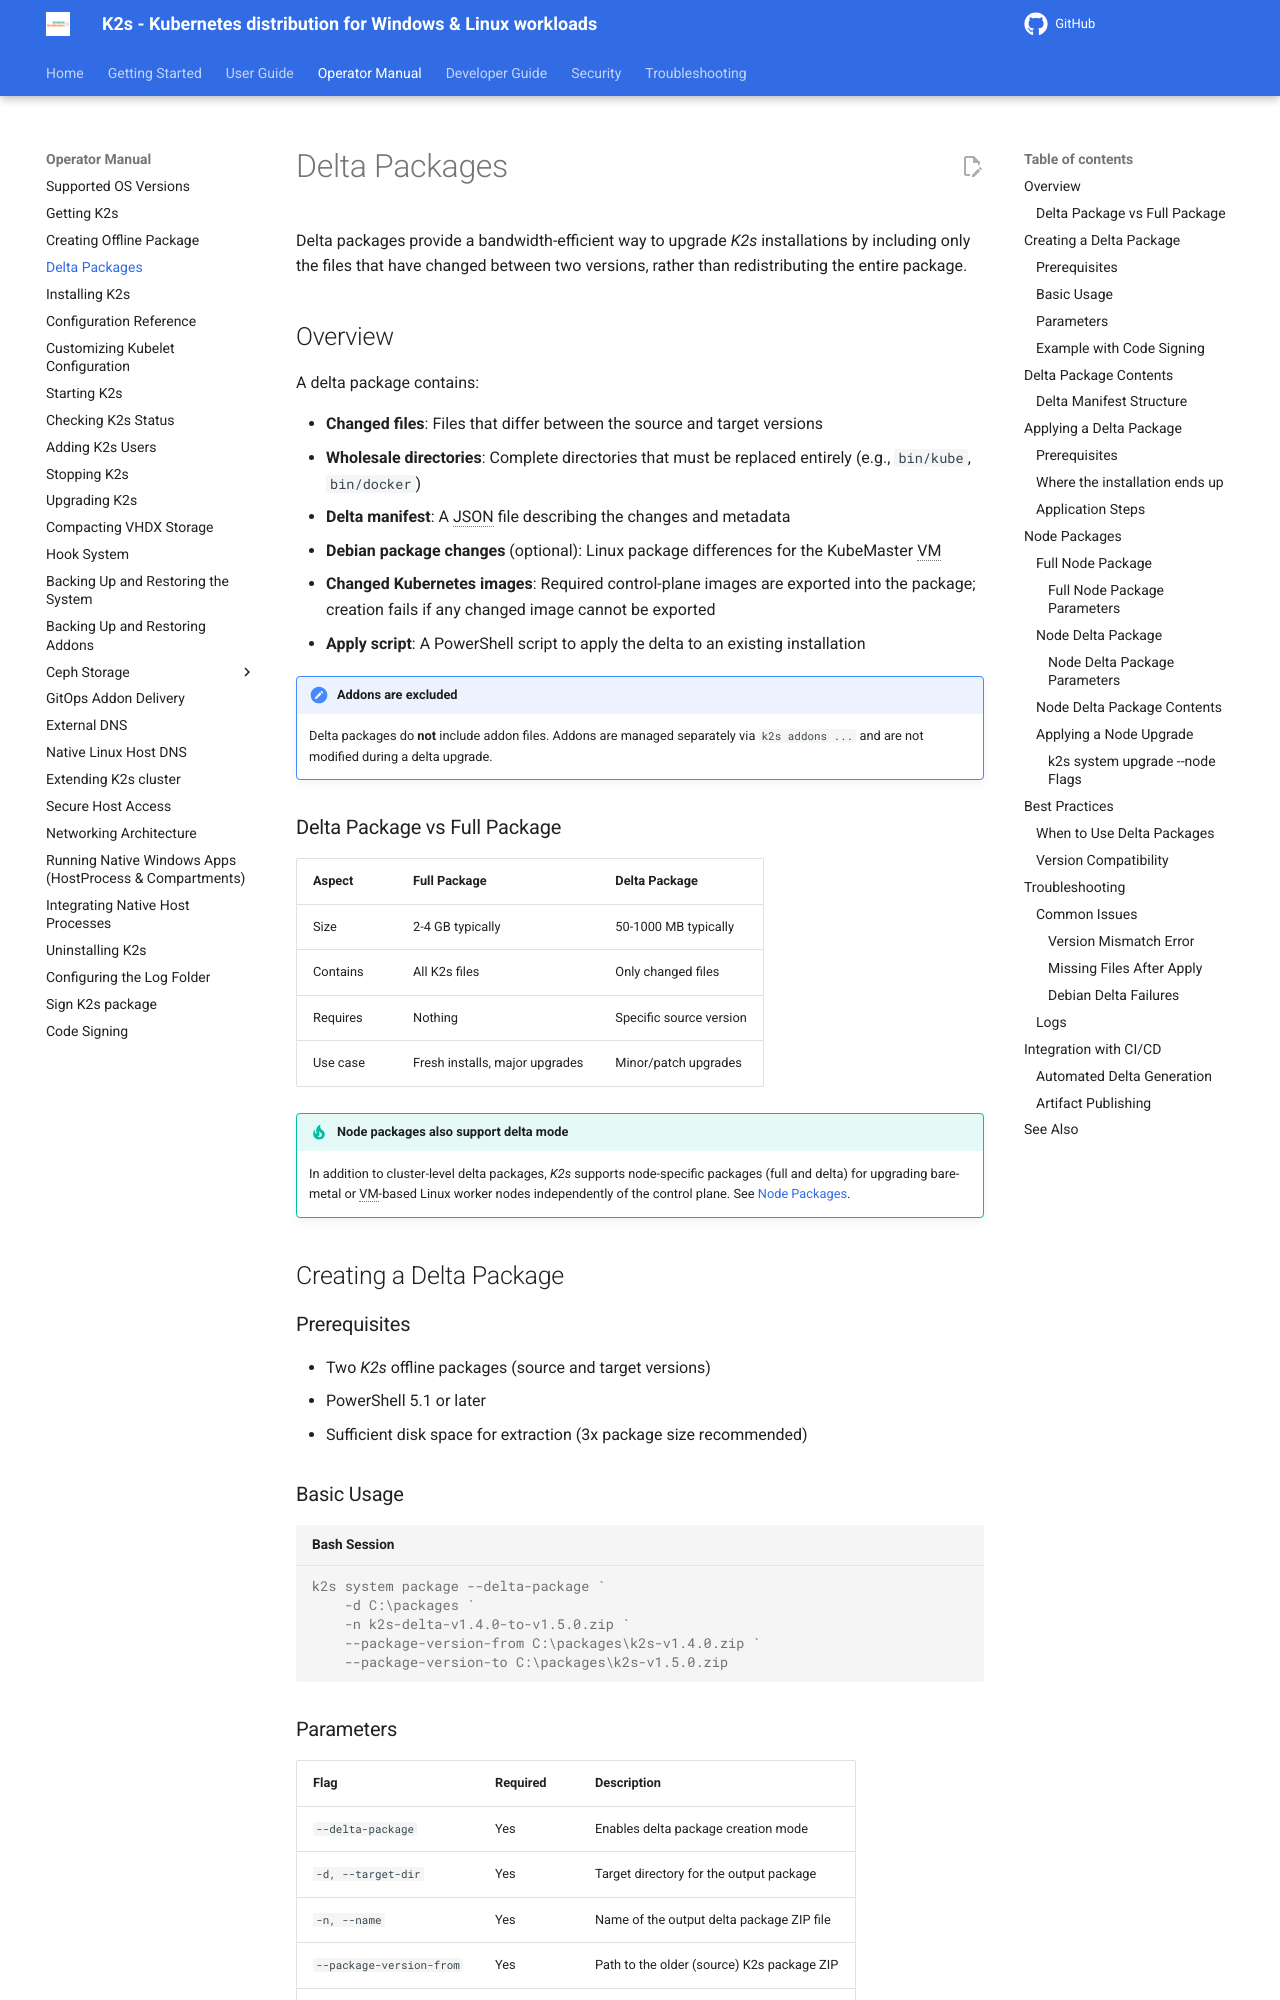

repository: Siemens-Healthineers/K2s · page: next/op-manual/delta-packages/index.html · generator: mkdocs

<!--
SPDX-FileCopyrightText: © 2026 The K2s Authors
SPDX-License-Identifier: MIT
-->

# Delta Packages

Delta packages provide a bandwidth-efficient way to upgrade *K2s* installations by including only the files that have changed between two versions, rather than redistributing the entire package.

## Overview

A delta package contains:

- **Changed files**: Files that differ between the source and target versions
- **Wholesale directories**: Complete directories that must be replaced entirely (e.g., `bin/kube`, `bin/docker`)
- **Delta manifest**: A JSON file describing the changes and metadata
- **Debian package changes** (optional): Linux package differences for the KubeMaster VM
- **Changed Kubernetes images**: Required control-plane images are exported into the package; creation fails if any changed image cannot be exported
- **Apply script**: A PowerShell script to apply the delta to an existing installation

!!! note "Addons are excluded"
    Delta packages do **not** include addon files. Addons are managed separately via `k2s addons ...` and are not modified during a delta upgrade.

### Delta Package vs Full Package

| Aspect | Full Package | Delta Package |
|--------|--------------|---------------|
| Size | 2-4 GB typically | 50-1000 MB typically |
| Contains | All K2s files | Only changed files |
| Requires | Nothing | Specific source version |
| Use case | Fresh installs, major upgrades | Minor/patch upgrades |

!!! tip "Node packages also support delta mode"
    In addition to cluster-level delta packages, *K2s* supports node-specific packages (full and delta) for upgrading bare-metal or VM-based Linux worker nodes independently of the control plane. See [Node Packages](#node-packages).

## Creating a Delta Package

### Prerequisites

- Two *K2s* offline packages (source and target versions)
- PowerShell 5.1 or later
- Sufficient disk space for extraction (3x package size recommended)

### Basic Usage

```console
k2s system package --delta-package `
    -d C:\packages `
    -n k2s-delta-v1.4.0-to-v1.5.0.zip `
    --package-version-from C:\packages\k2s-v1.4.0.zip `
    --package-version-to C:\packages\k2s-v1.5.0.zip
```
